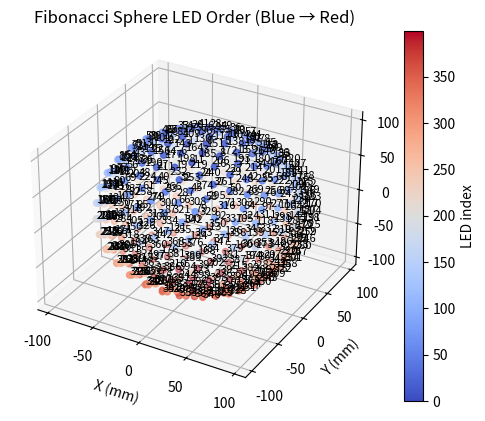

Write Python code to recreate this figure.
import math
import matplotlib.pyplot as plt
from mpl_toolkits.mplot3d import Axes3D

# Parameters (match SCAD)
diameter = 200
thickness = 2.5
hole_count = 400

R = diameter / 2
r_inner = R - thickness
golden = (1 + math.sqrt(5)) / 2

# Generate Fibonacci points
points = []
indices = []

for i in range(hole_count):
    z = 1 - 2 * (i + 0.5) / hole_count
    theta = math.acos(z)
    phi = 2 * math.pi * i / golden

    x = r_inner * math.sin(theta) * math.cos(phi)
    y = r_inner * math.sin(theta) * math.sin(phi)
    zc = r_inner * math.cos(theta)

    points.append((x, y, zc))
    indices.append(i)

xs, ys, zs = zip(*points)

# Plot
fig = plt.figure()
ax = fig.add_subplot(111, projection='3d')

scatter = ax.scatter(
    xs, ys, zs,
    c=indices,
    cmap='coolwarm'
)

# Label some points (avoid clutter)
step = 1;
for i in range(0, hole_count, step):
    ax.text(xs[i], ys[i], zs[i], str(i), fontsize=8)

ax.set_title("Fibonacci Sphere LED Order (Blue → Red)")
ax.set_xlabel("X (mm)")
ax.set_ylabel("Y (mm)")
ax.set_zlabel("Z (mm)")

fig.colorbar(scatter, ax=ax, label="LED index")
plt.show()
